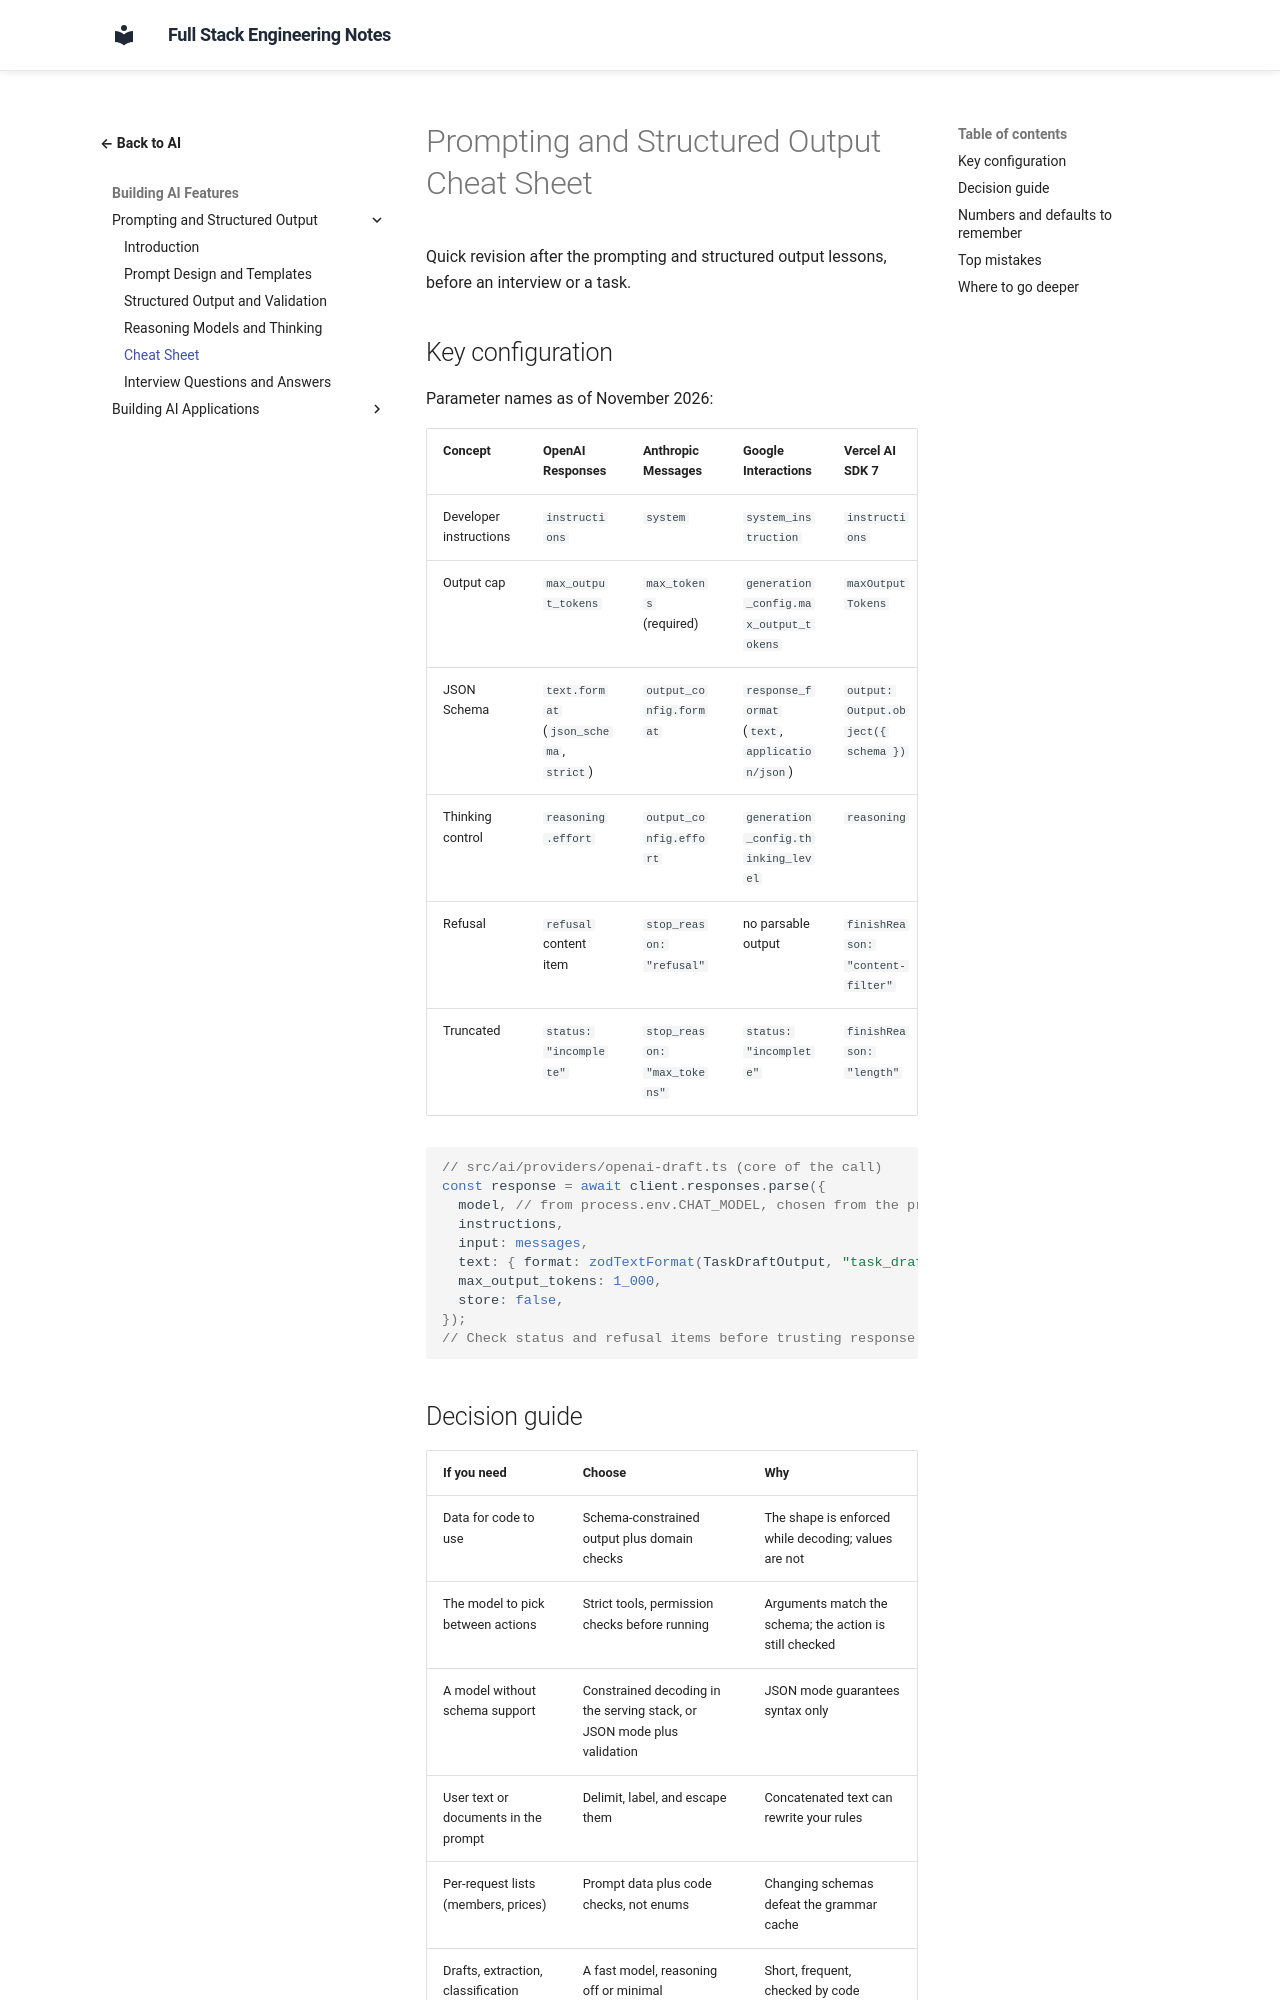

repository: murthy-satti/fullstack-notes · page: 06-ai-and-machine-learning/prompting-and-structured-output/cheat-sheet/index.html · generator: mkdocs

# Prompting and Structured Output Cheat Sheet

Quick revision after the prompting and structured output lessons, before
an interview or a task.

## Key configuration

Parameter names as of November 2026:

| Concept | OpenAI Responses | Anthropic Messages | Google Interactions | Vercel AI SDK 7 |
|---|---|---|---|---|
| Developer instructions | `instructions` | `system` | `system_instruction` | `instructions` |
| Output cap | `max_output_tokens` | `max_tokens` (required) | `generation_config.max_output_tokens` | `maxOutputTokens` |
| JSON Schema | `text.format` (`json_schema`, `strict`) | `output_config.format` | `response_format` (`text`, `application/json`) | `output: Output.object({ schema })` |
| Thinking control | `reasoning.effort` | `output_config.effort` | `generation_config.thinking_level` | `reasoning` |
| Refusal | `refusal` content item | `stop_reason: "refusal"` | no parsable output | `finishReason: "content-filter"` |
| Truncated | `status: "incomplete"` | `stop_reason: "max_tokens"` | `status: "incomplete"` | `finishReason: "length"` |

```ts
// src/ai/providers/openai-draft.ts (core of the call)
const response = await client.responses.parse({
  model, // from process.env.CHAT_MODEL, chosen from the provider's model list
  instructions,
  input: messages,
  text: { format: zodTextFormat(TaskDraftOutput, "task_draft") },
  max_output_tokens: 1_000,
  store: false,
});
// Check status and refusal items before trusting response.output_parsed.
```
